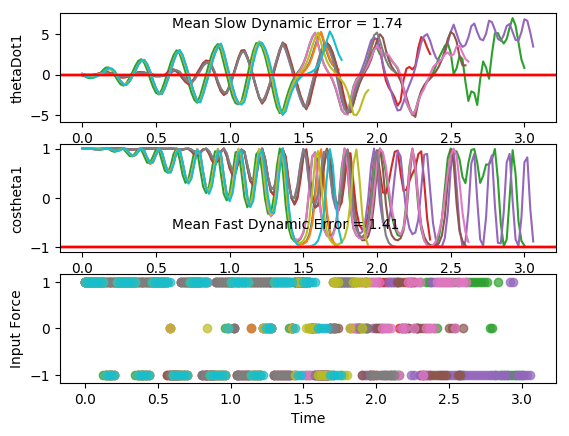

The table this chart was drawn from, first rows:
costheta1, sintheta1, costheta2, sintheta2, thetaDot1, thetaDot2, input, costheta1, sintheta1, costheta2, sintheta2, thetaDot1, thetaDot2, input, costheta1.1, sintheta1.1, costheta2.1, sintheta2.1, thetaDot1.1, thetaDot2.1, input.1, costheta1.1.1, sintheta1.1.1, costheta2.1.1
0.9971, 0.07546, 0.9994, 0.03513, 0.09596, -0.05325, 1.0, 0.9999, 0.01249, 0.9999, 0.01054, 0.03592, 0.07816, 1.0, 0.9986, -0.05297, 1, -0.0006427, 0.003102, -0.02478, 1.0, 0.9992, 0.0395, 0.9992
0.9974, 0.07202, 0.998, 0.06304, -0.1285, 0.3268, 1.0, 1, 0.004896, 0.9982, 0.06016, -0.1085, 0.4082, 1.0, 0.9982, -0.05924, 0.9997, 0.02408, -0.06373, 0.2665, 1.0, 0.9998, 0.02071, 0.9971
0.9996, 0.02705, 0.9873, 0.159, -0.3093, 0.6146, 1.0, 0.9996, -0.02806, 0.9861, 0.1659, -0.2107, 0.6326, 1.0, 0.9971, -0.07669, 0.9949, 0.1013, -0.1049, 0.4906, 1.0, 0.9996, -0.0267, 0.9854
0.999, -0.0449, 0.9564, 0.2919, -0.3914, 0.7164, 1.0, 0.9972, -0.07415, 0.9549, 0.297, -0.2372, 0.6861, 1.0, 0.9952, -0.09804, 0.9776, 0.2104, -0.1014, 0.5926, 1.0, 0.9962, -0.0875, 0.9574
0.9926, -0.121, 0.9083, 0.4182, -0.3539, 0.6027, 1.0, 0.9931, -0.1171, 0.9094, 0.4158, -0.1824, 0.5602, 1.0, 0.9935, -0.1138, 0.9464, 0.323, -0.05036, 0.5538, 1.0, 0.9898, -0.1423, 0.9184
0.9839, -0.1786, 0.865, 0.5017, -0.2145, 0.3165, 1.0, 0.9898, -0.1426, 0.8695, 0.4938, -0.06842, 0.3001, 1.0, 0.9933, -0.1159, 0.9108, 0.4128, 0.03155, 0.3975, 1.0, 0.9847, -0.1745, 0.8867
0.9794, -0.2018, 0.8515, 0.5244, -0.017, -0.05834, 1.0, 0.9898, -0.1427, 0.8553, 0.5182, 0.06791, -0.02157, 1.0, 0.9949, -0.101, 0.8855, 0.4647, 0.1163, 0.1748, 1.0, 0.9846, -0.1747, 0.8796
0.9827, -0.185, 0.8763, 0.4817, 0.1836, -0.4265, -1.0, 0.9932, -0.1168, 0.8733, 0.4872, 0.187, -0.3275, -1.0, 0.9975, -0.07133, 0.88, 0.475, 0.1757, -0.05572, 1.0, 0.9898, -0.1425, 0.9006
0.9942, -0.1075, 0.9486, 0.3163, 0.5821, -1.347, -1.0, 0.9989, -0.04646, 0.9382, 0.3461, 0.5036, -1.197, -1.0, 0.9994, -0.03398, 0.8943, 0.4475, 0.19, -0.2429, 1.0, 0.9981, -0.06094, 0.9586
0.9994, 0.03504, 0.9999, -0.0129, 0.8052, -1.92, -1.0, 0.9972, 0.07437, 0.9988, 0.04979, 0.6719, -1.769, -1.0, 1, 0.001018, 0.9198, 0.3923, 0.1516, -0.3509, 1.0, 0.9974, 0.0727, 0.9999
0.9811, 0.1934, 0.9188, -0.3946, 0.7421, -1.909, -1.0, 0.9789, 0.2041, 0.9496, -0.3135, 0.5975, -1.827, -1.0, 0.9997, 0.02346, 0.946, 0.324, 0.06655, -0.3655, 1.0, 0.9771, 0.2128, 0.9352
0.9509, 0.3096, 0.7373, -0.6756, 0.4299, -1.391, 1.0, 0.9559, 0.2936, 0.7976, -0.6032, 0.3006, -1.398, 1.0, 0.9997, 0.02573, 0.9657, 0.2596, -0.04603, -0.2977, 1.0, 0.951, 0.3093, 0.7876
0.9438, 0.3304, 0.6327, -0.7744, -0.2086, -0.04345, 1.0, 0.9564, 0.2921, 0.6972, -0.7169, -0.3114, -0.1129, 1.0, 1, 0.005086, 0.9771, 0.2127, -0.1576, -0.1798, 1.0, 0.9499, 0.3125, 0.707
0.9725, 0.2331, 0.7242, -0.6896, -0.7884, 1.276, 1.0, 0.9839, 0.1785, 0.7678, -0.6406, -0.8353, 1.131, 1.0, 0.9994, -0.03516, 0.9818, 0.19, -0.2374, -0.05507, 1.0, 0.9798, 0.2002, 0.7959
0.9995, 0.03219, 0.9251, -0.3798, -1.201, 2.37, 1.0, 0.9997, -0.02499, 0.9349, -0.3549, -1.166, 2.125, 1.0, 0.9963, -0.086, 0.982, 0.189, -0.2618, 0.03725, 1.0, 1, -0.007623, 0.9588
0.9756, -0.2194, 0.9899, 0.1416, -1.258, 2.798, 1.0, 0.9654, -0.2609, 0.9937, 0.1124, -1.157, 2.5, 1.0, 0.9908, -0.1351, 0.9796, 0.2009, -0.2219, 0.07492, 1.0, 0.9681, -0.2506, 0.979
0.9051, -0.4252, 0.7861, 0.6181, -0.8605, 2.324, 1.0, 0.8961, -0.4438, 0.8354, 0.5496, -0.7468, 2.085, 1.0, 0.9854, -0.1703, 0.9767, 0.2147, -0.1264, 0.05857, 1.0, 0.8989, -0.4382, 0.7824
0.8532, -0.5216, 0.5057, 0.8627, -0.217, 1.379, 1.0, 0.8539, -0.5204, 0.6083, 0.7937, -0.1114, 1.223, 1.0, 0.9831, -0.1828, 0.9752, 0.2215, 0.001222, 0.008841, 1.0, 0.8552, -0.5183, 0.5483
0.8655, -0.5008, 0.3521, 0.9359, 0.4487, 0.3201, -1.0, 0.876, -0.4823, 0.4863, 0.8738, 0.5411, 0.2309, -1.0, 0.9855, -0.1697, 0.9759, 0.218, 0.1288, -0.04243, 1.0, 0.8747, -0.4847, 0.4413
0.9367, -0.3502, 0.4402, 0.8979, 1.187, -1.268, -1.0, 0.9495, -0.3136, 0.5791, 0.8152, 1.266, -1.311, -1.0, 0.991, -0.1341, 0.9783, 0.207, 0.2244, -0.06314, 1.0, 0.9465, -0.3227, 0.5575
0.9979, -0.06509, 0.7564, 0.6541, 1.693, -2.701, -1.0, 0.9999, -0.01456, 0.8512, 0.5248, 1.723, -2.625, -1.0, 0.9964, -0.08451, 0.9804, 0.1968, 0.264, -0.03179, 1.0, 0.9996, -0.02889, 0.8518
0.9573, 0.289, 0.9971, 0.07642, 1.801, -3.492, -1.0, 0.9427, 0.3335, 0.999, -0.04567, 1.73, -3.179, -1.0, 0.9994, -0.03328, 0.9802, 0.1982, 0.239, 0.0535, 1.0, 0.9476, 0.3195, 0.997
0.8187, 0.5742, 0.8276, -0.5614, 1.291, -3.054, -1.0, 0.8036, 0.5952, 0.8016, -0.5978, 1.167, -2.628, -1.0, 1, 0.007181, 0.9755, 0.22, 0.1582, 0.1719, 1.0, 0.8119, 0.5838, 0.7673
0.7081, 0.7061, 0.4537, -0.8911, 0.4032, -1.936, 1.0, 0.7065, 0.7078, 0.4867, -0.8736, 0.2976, -1.551, 1.0, 0.9996, 0.02778, 0.9643, 0.2648, 0.04516, 0.2852, 1.0, 0.7162, 0.6979, 0.4251
0.7314, 0.6819, 0.2591, -0.9658, -0.7199, -0.1555, 1.0, 0.7424, 0.67, 0.3635, -0.9316, -0.802, 0.1879, 1.0, 0.9997, 0.02514, 0.9452, 0.3266, -0.06918, 0.351, 1.0, 0.7504, 0.661, 0.2902
0.8736, 0.4867, 0.3982, -0.9173, -1.661, 1.629, 1.0, 0.8884, 0.459, 0.5521, -0.8338, -1.732, 1.936, 1.0, 1, 0.001992, 0.9199, 0.3921, -0.1558, 0.3366, 1.0, 0.8913, 0.4534, 0.4803
0.9944, 0.1059, 0.7876, -0.6161, -2.297, 3.28, 1.0, 0.9981, 0.06226, 0.9057, -0.4239, -2.337, 3.442, 1.0, 0.9994, -0.03395, 0.8956, 0.4449, -0.1951, 0.2305, 1.0, 0.9979, 0.06464, 0.8662
0.9313, -0.3642, 0.9961, 0.088, -2.365, 3.987, 1.0, 0.916, -0.4011, 0.9531, 0.3026, -2.279, 3.743, 1.0, 0.9974, -0.07232, 0.8824, 0.4704, -0.1806, 0.04624, 1.0, 0.9189, -0.3944, 0.9712
0.7076, -0.7066, 0.6823, 0.731, -1.659, 3.155, 1.0, 0.6964, -0.7176, 0.5694, 0.822, -1.522, 2.714, 1.0, 0.9947, -0.1029, 0.8885, 0.4588, -0.12, -0.1806, 1.0, 0.702, -0.7122, 0.593
0.5281, -0.8492, 0.2466, 0.9691, -0.6145, 1.851, 1.0, 0.5361, -0.8441, 0.1912, 0.9815, -0.5053, 1.418, 0.0, 0.993, -0.1183, 0.9139, 0.406, -0.03359, -0.3989, -1.0, 0.5444, -0.8388, 0.1813
0.5173, -0.8558, 0.01023, 0.9999, 0.484, 0.5352, -1.0, 0.5479, -0.8365, 0.06271, 0.998, 0.6379, -0.1225, -1.0, 0.9959, -0.09057, 0.9678, 0.2517, 0.3043, -1.21, -1.0, 0.5594, -0.8289, 0.01729
0.6892, -0.7246, 0.08993, 0.9959, 1.651, -1.353, -1.0, 0.7331, -0.6801, 0.2694, 0.963, 1.765, -2.001, -1.0, 1, -0.004324, 0.9989, -0.04679, 0.5307, -1.735, -1.0, 0.7442, -0.6679, 0.1936
0.9271, -0.3747, 0.5318, 0.8469, 2.562, -3.354, -1.0, 0.9553, -0.2955, 0.7643, 0.6449, 2.658, -3.934, -1.0, 0.9943, 0.1066, 0.9188, -0.3948, 0.543, -1.771, -1.0, 0.9591, -0.283, 0.6893
0.9829, 0.1839, 0.9857, 0.1685, 3.005, -4.819, -1.0, 0.9628, 0.2704, 0.979, -0.2041, 2.915, -4.788, -1.0, 0.9802, 0.1979, 0.7489, -0.6627, 0.357, -1.358, 1.0, 0.9606, 0.2778, 0.9965
0.7348, 0.6783, 0.7233, -0.6905, 2.446, -4.18, -1.0, 0.7003, 0.7138, 0.4846, -0.8747, 2.186, -3.61, -1.0, 0.9758, 0.2189, 0.6426, -0.7662, -0.1408, -0.1201, 1.0, 0.6945, 0.7195, 0.5652
0.4286, 0.9035, 0.1231, -0.9924, 1.345, -2.665, -1.0, 0.429, 0.9033, -0.06268, -0.998, 1.114, -2.099, -1.0, 0.9894, 0.1455, 0.7152, -0.6989, -0.5921, 1.096, 1.0, 0.4242, 0.9056, -0.006218
0.2893, 0.9572, -0.2659, -0.964, 0.1445, -1.281, 1.0, 0.3291, 0.9443, -0.3383, -0.941, -0.03741, -0.7393, 1.0, 1, -0.008401, 0.9022, -0.4313, -0.9227, 2.13, 1.0, 0.3319, 0.9433, -0.3202
0.3883, 0.9215, -0.3378, -0.9412, -1.18, 0.5411, 1.0, 0.4542, 0.8909, -0.3074, -0.9516, -1.306, 1.085, 1.0, 0.979, -0.2037, 0.9991, 0.04281, -0.9857, 2.635, 1.0, 0.4671, 0.8842, -0.322
0.6849, 0.7287, -0.03907, -0.9992, -2.338, 2.561, 1.0, 0.7494, 0.6622, 0.1039, -0.9946, -2.417, 3.129, 1.0, 0.9303, -0.3667, 0.8519, 0.5237, -0.6613, 2.329, 1.0, 0.7654, 0.6436, 0.05657
0.9677, 0.252, 0.643, -0.7659, -3.225, 4.808, 1.0, 0.989, 0.1478, 0.8157, -0.5785, -3.272, 5.306, 1.0, 0.899, -0.438, 0.5907, 0.8069, -0.0989, 1.499, 1.0, 0.9925, 0.1223, 0.7662
0.9091, -0.4165, 0.9723, 0.2338, -3.414, 5.818, 1.0, 0.8671, -0.4982, 0.866, 0.5001, -3.202, 5.598, 1.0, 0.9153, -0.4028, 0.4163, 0.9092, 0.473, 0.5201, -1.0, 0.8555, -0.5179, 0.91
0.5206, -0.8538, 0.3055, 0.9522, -2.413, 4.237, 1.0, 0.4879, -0.8729, 0.0958, 0.9954, -2.129, 3.842, 1.0, 0.968, -0.2511, 0.4593, 0.8883, 1.099, -0.9789, -1.0, 0.4689, -0.8833, 0.1771
0.1874, -0.9823, -0.3596, 0.9331, -1.168, 2.611, 1.0, 0.2041, -0.979, -0.4886, 0.8725, -0.9044, 2.279, 0.0, 1, 0.008579, 0.7237, 0.6901, 1.481, -2.291, -1.0, 0.1904, -0.9817, -0.432
0.08176, -0.9967, -0.6832, 0.7302, 0.1007, 1.249, -1.0, 0.1551, -0.9879, -0.7227, 0.6911, 0.4008, 0.7047, -1.0, 0.9503, 0.3114, 0.9778, 0.2094, 1.53, -3.084, -1.0, 0.148, -0.989, -0.7056
0.2364, -0.9717, -0.734, 0.6791, 1.45, -0.5473, -1.0, 0.3592, -0.9333, -0.6949, 0.7191, 1.693, -1.122, -1.0, 0.8332, 0.553, 0.9201, -0.3917, 1.082, -2.886, -1.0, 0.3574, -0.9339, -0.7182
0.6051, -0.7962, -0.4966, 0.868, 2.615, -2.547, -1.0, 0.7294, -0.684, -0.3373, 0.9414, 2.756, -3.173, -1.0, 0.7494, 0.6621, 0.6271, -0.7789, 0.2594, -1.949, 1.0, 0.7331, -0.6801, -0.4199
0.9521, -0.3058, 0.2165, 0.9763, 3.433, -4.887, -1.0, 0.9924, -0.1232, 0.5006, 0.8657, 3.497, -5.533, -1.0, 0.7871, 0.6168, 0.4444, -0.8958, -0.8285, -0.2203, 1.0, 0.9929, -0.1188, 0.3615
0.9095, 0.4156, 0.9887, 0.1499, 3.809, -6.791, -1.0, 0.8216, 0.5701, 0.9742, -0.2255, 3.579, -6.68, -1.0, 0.9185, 0.3953, 0.5558, -0.8313, -1.706, 1.495, 1.0, 0.8241, 0.5664, 0.9997
0.4491, 0.8935, 0.4449, -0.8956, 2.768, -5.415, -1.0, 0.3563, 0.9344, 0.1718, -0.9851, 2.312, -4.85, -1.0, 1, 0.006184, 0.864, -0.5035, -2.222, 2.951, 1.0, 0.3518, 0.9361, 0.3455
0.05544, 0.9985, -0.4198, -0.9076, 1.337, -3.621, 0.0, 0.04466, 0.999, -0.5836, -0.8121, 0.89, -3.189, 0.0, 0.9037, -0.4282, 0.9914, 0.1307, -2.149, 3.412, 1.0, 0.0331, 0.9995, -0.4629
-0.06616, 0.9978, -0.8383, -0.5452, -0.1016, -2.02, 1.0, 0.009776, 1, -0.8912, -0.4535, -0.521, -1.594, 1.0, 0.6912, -0.7226, 0.7324, 0.6808, -1.424, 2.63, 1.0, 0.002552, 1, -0.8372
0.09447, 0.9955, -0.9398, -0.3418, -1.488, -0.2466, 1.0, 0.2485, 0.9686, -0.9456, -0.3254, -1.87, 0.2097, 1.0, 0.5459, -0.8378, 0.4007, 0.9162, -0.4107, 1.449, 0.0, 0.2548, 0.967, -0.9169
0.4973, 0.8676, -0.8852, -0.4652, -2.728, 1.615, 1.0, 0.677, 0.7359, -0.8484, -0.5293, -2.99, 2.064, 1.0, 0.5741, -0.8188, 0.2691, 0.9631, 0.7416, -0.05762, -1.0, 0.6942, 0.7198, -0.8153
0.9145, 0.4045, -0.5366, -0.8439, -3.502, 3.619, 1.0, 0.9863, 0.1651, -0.3972, -0.9178, -3.504, 3.994, 1.0, 0.768, -0.6404, 0.4519, 0.8921, 1.868, -1.924, -1.0, 0.9917, 0.1283, -0.349
0.9532, -0.3025, 0.3601, -0.9329, -3.673, 5.711, 1.0, 0.8593, -0.5114, 0.5486, -0.8361, -3.473, 5.833, 1.0, 0.9735, -0.2289, 0.8631, 0.5051, 2.701, -3.724, -1.0, 0.8361, -0.5485, 0.5874
0.519, -0.8548, 0.9967, 0.08102, -3.338, 6.689, 1.0, 0.3728, -0.9279, 0.9668, 0.2555, -2.875, 6.225, 1.0, 0.9438, 0.3306, 0.9551, -0.2963, 2.817, -4.251, -1.0, 0.3358, -0.9419, 0.9598
0.01517, -0.9999, 0.2903, 0.9569, -1.86, 5.087, 1.0, -0.04571, -0.999, 0.2151, 0.9766, -1.327, 4.643, 1.0, 0.6716, 0.7409, 0.4999, -0.8661, 2.066, -3.066, -1.0, -0.07616, -0.9971, 0.2177
-0.1884, -0.9821, -0.534, 0.8455, -0.1918, 3.547, -1.0, -0.1397, -0.9902, -0.5302, 0.8479, 0.3821, 3.131, -1.0, 0.414, 0.9103, 0.05472, -0.9985, 1.004, -1.64, 1.0, -0.1655, -0.9862, -0.5127
-0.05799, -0.9983, -0.8858, 0.4641, 1.463, 1.695, -1.0, 0.1103, -0.9939, -0.8348, 0.5505, 2.076, 1.136, -1.0, 0.3494, 0.937, -0.09322, -0.9956, -0.3048, 0.1435, 1.0, 0.08649, -0.9963, -0.8166
0.3704, -0.9289, -0.944, 0.33, 2.867, -0.2393, -1.0, 0.6186, -0.7857, -0.8437, 0.5368, 3.407, -0.9831, -1.0, 0.5197, 0.8543, 0.1163, -0.9932, -1.579, 1.991, 1.0, 0.6027, -0.798, -0.8179
... 94 more rows
